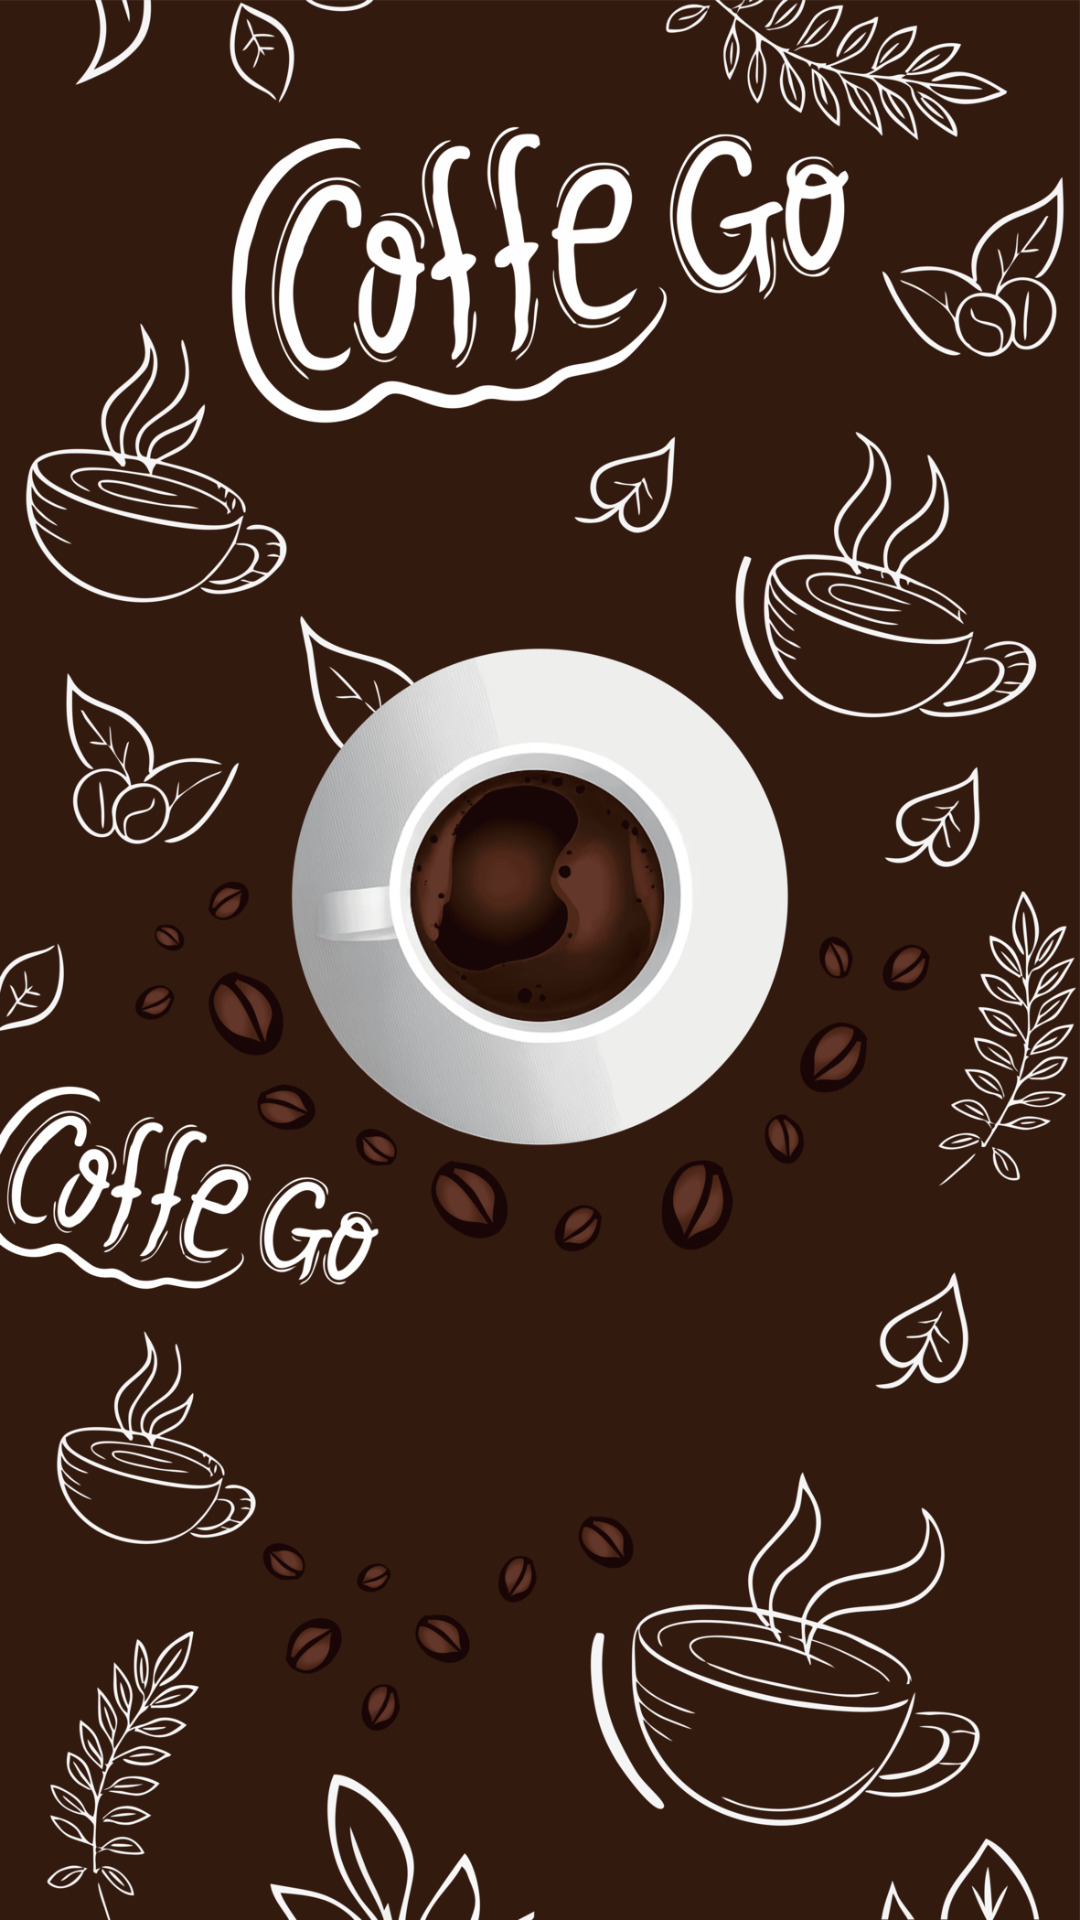

The Android layout XML behind this screen, and the referenced resources:
<!-- AndroidManifest.xml: application theme Theme.CoffeeShop -->
<!-- res/layout/activity_splash.xml -->
<?xml version="1.0" encoding="utf-8"?>
<androidx.constraintlayout.widget.ConstraintLayout
    xmlns:android="http://schemas.android.com/apk/res/android"
    xmlns:app="http://schemas.android.com/apk/res-auto"
    xmlns:tools="http://schemas.android.com/tools"
    android:id="@+id/main"
    android:layout_width="match_parent"
    android:layout_height="match_parent"
    android:background="@drawable/login_bg"
    tools:context=".ui.intro.IntroActivity">


</androidx.constraintlayout.widget.ConstraintLayout>
<!-- resources referenced by this layout -->
<resources>
  <!-- drawable login_bg: png bitmap (drawable, 960164 bytes) -->
  <style name="Theme.CoffeeShop" parent="Base.Theme.CoffeeShop" />
  <style name="Base.Theme.CoffeeShop" parent="Theme.MaterialComponents.DayNight.NoActionBar">
          
          
      </style>
</resources>
